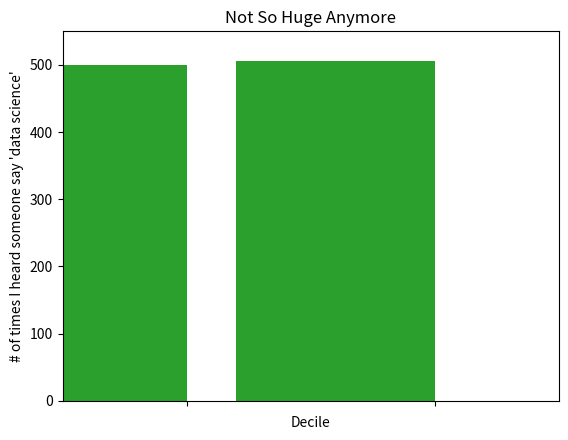

Generate this figure with matplotlib:
#!/usr/bin/env python3
# -*- coding: utf-8 -*-
"""
Created on Tue May 29 16:10:21 2018

[redacted]
"""

from matplotlib import pyplot as plt

movies = ["Annie Hall", "Ben-Hur", "Casablanca", "Gandhi", "West Side Story"]
num_oscars = [5, 11, 3, 8, 10]

xs = [i + 0.1 for i, _ in enumerate(movies)]

plt.bar(xs, num_oscars)

plt.ylabel("# of Academy Awards")
plt.title("My Favorite Movies")

plt.xticks([i + 0.5 for i, _ in enumerate(movies)], movies)

plt.show()

# bar chart for histogram


from collections import Counter

grades = [83,95,91,87,70,0,85,82,100,67,73,77,0]
decile = lambda grade: grade // 10 * 10
histogram = Counter(decile(grade) for grade in grades)
plt.bar([x - 4 for x in histogram.keys()],histogram.values(),8)

plt.axis([-5, 105, 0, 5])

plt.xticks([10 * i for i in range(11)])

plt.xlabel("Decile")
plt.ylabel("# of Students")
plt.title("Distribution of Exam 1 Grades")
plt.show()



# another example

mentions = [500, 505]
years = [2013, 2014]
plt.bar([2012.6, 2013.6], mentions, 0.8)
plt.xticks(years)
plt.ylabel("# of times I heard someone say 'data science'")
           
plt.axis([2012.5,2014.5,499,506])
plt.title("Look at the 'Huge' Increase!")
plt.show()


plt.axis([2012.5,2014.5,0,550])
plt.title("Not So Huge Anymore")
plt.show()